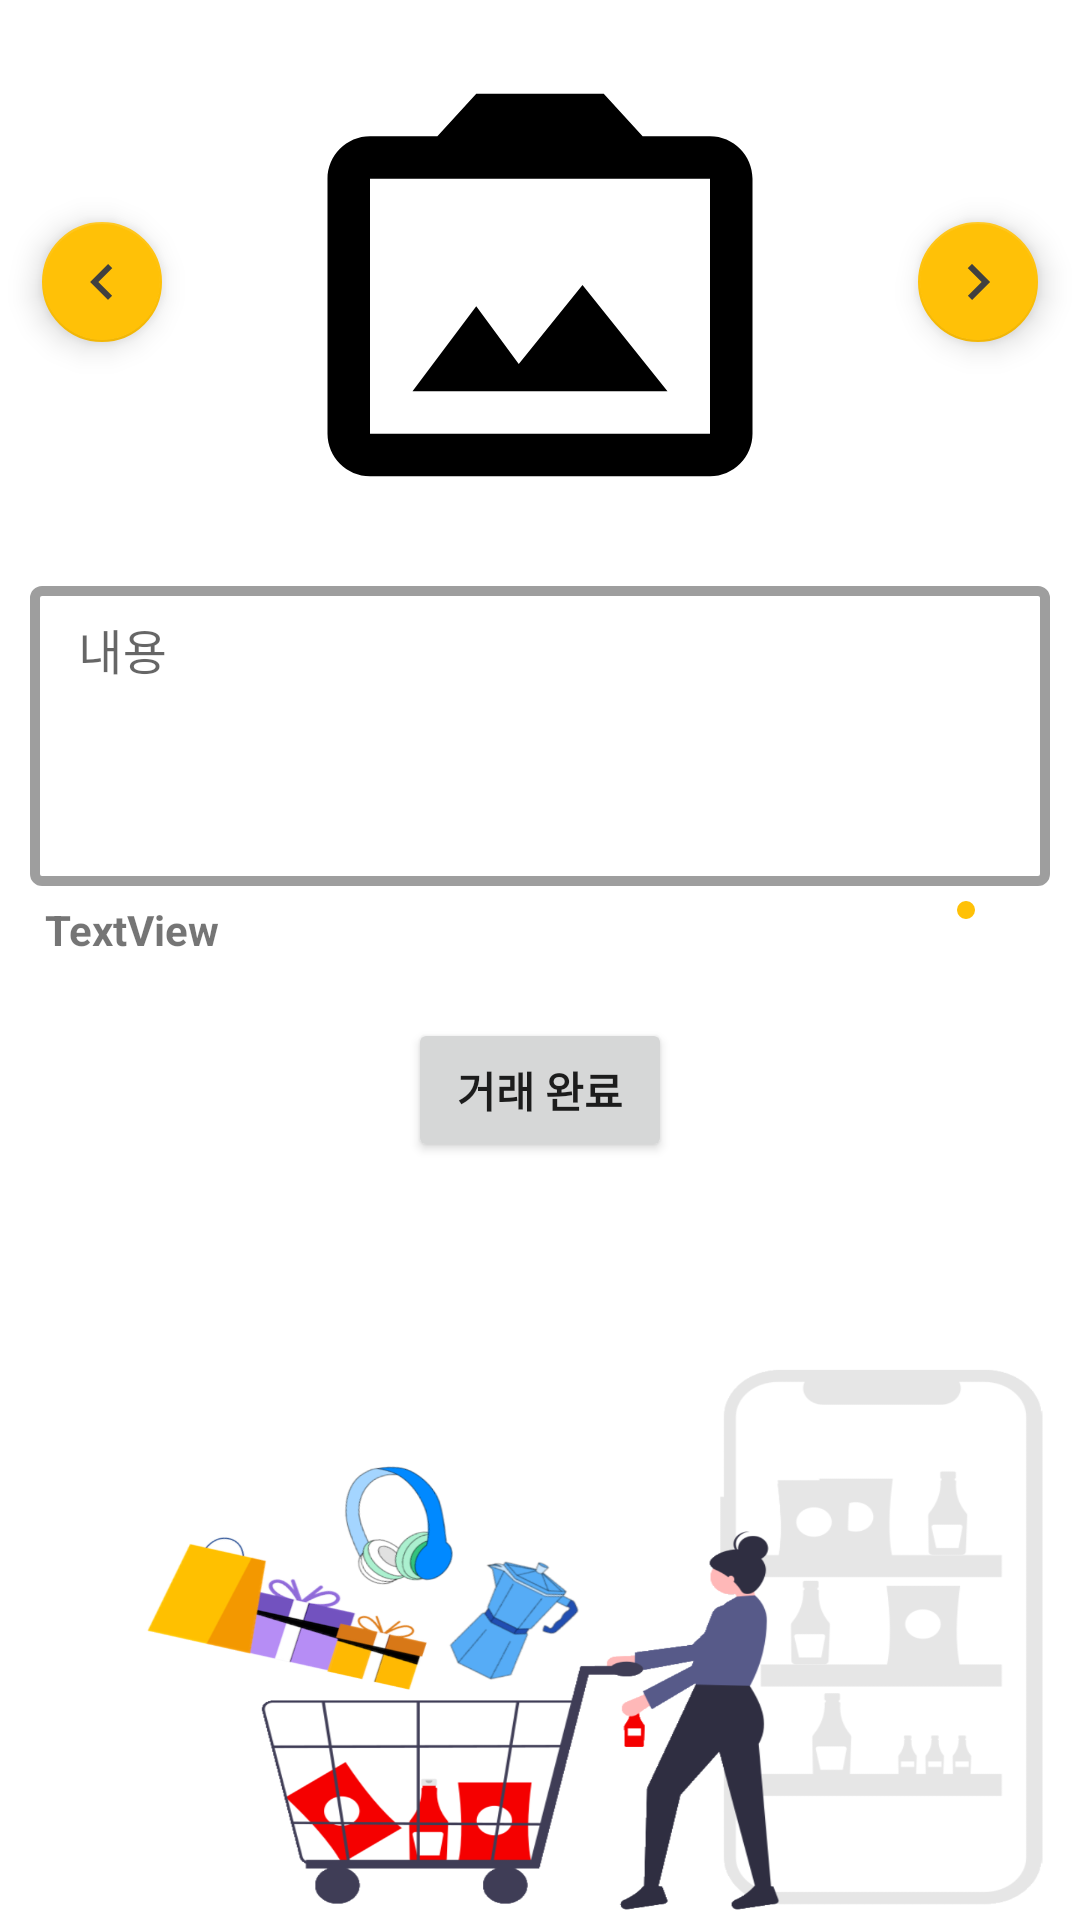

Layout XML and referenced resources for this Android screen:
<!-- AndroidManifest.xml: application theme Theme.BorrowThing -->
<!-- res/layout/activity_borrow_detail_status_ing.xml -->
<?xml version="1.0" encoding="utf-8"?>
<androidx.constraintlayout.widget.ConstraintLayout xmlns:android="http://schemas.android.com/apk/res/android"
    xmlns:app="http://schemas.android.com/apk/res-auto"
    xmlns:tools="http://schemas.android.com/tools"
    android:layout_width="match_parent"
    android:layout_height="match_parent"
    tools:context=".BorrowDetailStatusIngActivity"
    android:background="@drawable/status">

    <LinearLayout
        android:layout_width="match_parent"
        android:layout_height="wrap_content"
        android:orientation="vertical"
        tools:ignore="MissingConstraints">

        <ImageView
            android:id="@+id/imgBorrow"
            android:layout_width="match_parent"
            android:layout_height="170dp"
            android:layout_marginLeft="10dp"
            android:layout_marginTop="10dp"
            android:layout_marginRight="10dp"
            app:srcCompat="@drawable/ic_photo" />

        <com.google.android.material.textfield.TextInputLayout
            style="@style/Widget.MaterialComponents.TextInputLayout.OutlinedBox.Dense"
            android:layout_width="match_parent"
            android:layout_height="wrap_content"
            android:layout_marginStart="10dp"
            android:layout_marginTop="10dp"
            android:layout_marginEnd="10dp"
            android:hint="내용"
            app:boxStrokeWidth="10px"
            app:boxStrokeWidthFocused="10px"
            app:endIconMode="clear_text"
            app:layout_constraintEnd_toEndOf="parent"
            app:layout_constraintStart_toStartOf="parent"
            app:layout_constraintTop_toTopOf="parent"
            tools:ignore="MissingConstraints">

            <com.google.android.material.textfield.TextInputEditText
                android:id="@+id/txtContent"
                android:layout_width="match_parent"
                android:layout_height="100dp"
                android:gravity="top"
                android:inputType="textMultiLine" />

        </com.google.android.material.textfield.TextInputLayout>

        <LinearLayout
            android:layout_width="match_parent"
            android:layout_height="match_parent"
            android:layout_marginLeft="10dp"
            android:layout_marginTop="5dp"
            android:layout_marginRight="10dp"
            android:orientation="horizontal"
            android:weightSum="1">

            <TextView
                android:id="@+id/txtDetail"
                android:layout_width="wrap_content"
                android:layout_height="wrap_content"
                android:layout_gravity="center_vertical"
                android:layout_marginLeft="5dp"
                android:layout_weight="1"
                android:text="TextView"
                android:textStyle="bold" />

            <ImageView
                android:id="@+id/btnChat"
                android:layout_width="wrap_content"
                android:layout_height="wrap_content"
                android:layout_marginRight="25dp"
                android:layout_weight="1"
                android:background="@drawable/round"
                android:padding="3dp"
                app:srcCompat="@drawable/chat_white1" />

        </LinearLayout>

        <Button
            android:id="@+id/btnCompleted"
            android:layout_width="wrap_content"
            android:layout_height="wrap_content"
            android:layout_gravity="center"
            android:layout_marginTop="20dp"
            android:layout_weight="1"
            android:text="거래 완료"
            android:textStyle="bold" />

    </LinearLayout>

    <com.google.android.material.floatingactionbutton.FloatingActionButton
        android:id="@+id/fabLeft"
        android:layout_width="wrap_content"
        android:layout_height="wrap_content"
        android:layout_marginStart="10dp"
        android:layout_marginTop="70dp"
        android:clickable="true"
        android:visibility="visible"
        app:backgroundTint="@color/main"
        app:fabSize="mini"
        app:layout_constraintStart_toStartOf="parent"
        app:layout_constraintTop_toTopOf="parent"
        app:srcCompat="@drawable/ic_left" />

    <com.google.android.material.floatingactionbutton.FloatingActionButton
        android:id="@+id/fabRight"
        android:layout_width="wrap_content"
        android:layout_height="wrap_content"
        android:layout_marginTop="70dp"
        android:layout_marginEnd="10dp"
        android:clickable="true"
        android:visibility="visible"
        app:backgroundTint="@color/main"
        app:fabSize="mini"
        app:layout_constraintEnd_toEndOf="parent"
        app:layout_constraintTop_toTopOf="parent"
        app:srcCompat="@drawable/ic_right" />

</androidx.constraintlayout.widget.ConstraintLayout>
<!-- resources referenced by this layout -->
<resources>
  <color name="main">#FFC107</color>
  <!-- drawable ic_left (drawable) -->
  <vector android:autoMirrored="true" android:height="48dp"
      android:tint="@color/black" android:viewportHeight="24"
      android:viewportWidth="24" android:width="48dp" xmlns:android="http://schemas.android.com/apk/res/android">
      <path android:fillColor="@android:color/white" android:pathData="M15.41,16.59L10.83,12l4.58,-4.59L14,6l-6,6 6,6 1.41,-1.41z"/>
  </vector>
  <!-- drawable ic_photo (drawable) -->
  <vector android:height="96dp" android:tint="#000000"
      android:viewportHeight="24" android:viewportWidth="24"
      android:width="96dp" xmlns:android="http://schemas.android.com/apk/res/android">
      <path android:fillColor="@android:color/white" android:pathData="M20,5c1.1,0 2,0.9 2,2v12c0,1.1 -0.9,2 -2,2L4,21c-1.1,0 -2,-0.9 -2,-2L2,7c0,-1.1 0.9,-2 2,-2h3.17L9,3h6l1.83,2L20,5zM20,19L20,7L4,7v12h16zM14,12l-3,3.72L9,13l-3,4h12l-4,-5z"/>
  </vector>
  <!-- drawable ic_right (drawable) -->
  <vector android:autoMirrored="true" android:height="48dp"
      android:tint="@color/black" android:viewportHeight="24"
      android:viewportWidth="24" android:width="48dp" xmlns:android="http://schemas.android.com/apk/res/android">
      <path android:fillColor="@android:color/white" android:pathData="M8.59,16.59L13.17,12 8.59,7.41 10,6l6,6 -6,6 -1.41,-1.41z"/>
  </vector>
  <!-- drawable round (drawable) -->
  <?xml version="1.0" encoding="utf-8"?>
  <shape xmlns:android="http://schemas.android.com/apk/res/android">
      <solid android:color="#FFC107"/>
      <corners
          android:topLeftRadius="5dp"
          android:topRightRadius="5dp"
          android:bottomLeftRadius="5dp"
          android:bottomRightRadius="5dp"/>
  </shape>
  <!-- drawable status: png bitmap (drawable-v24, 218724 bytes) -->
  <style name="Theme.BorrowThing" parent="Theme.MaterialComponents.DayNight.DarkActionBar">
          
          <item name="colorPrimary">@android:color/holo_orange_light</item>
          <item name="colorPrimaryVariant">@color/black</item>
          <item name="colorOnPrimary">@color/white</item>
          
          <item name="colorSecondary">@color/teal_200</item>
          <item name="colorSecondaryVariant">@color/teal_700</item>
          <item name="colorOnSecondary">@color/black</item>
          
          <item name="android:statusBarColor" tools:targetApi="l">?attr/colorPrimaryVariant</item>
          
      </style>
  <color name="black">#FF404040</color>
  <color name="white">#FFFFFFFF</color>
  <color name="teal_200">#FF03DAC5</color>
  <color name="teal_700">#FF018786</color>
</resources>
